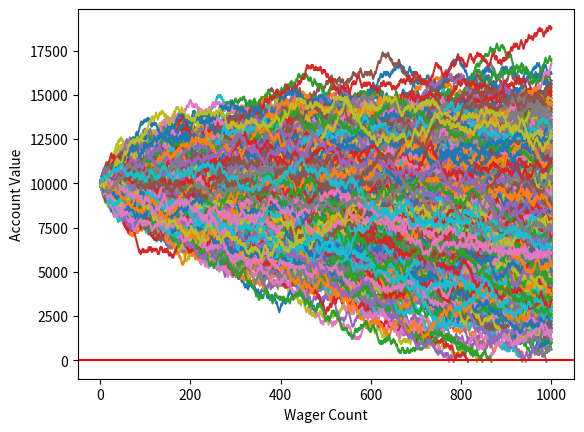

Here is the Python script that generated this plot:
import random
import matplotlib
import matplotlib.pyplot as plt
import time

def rollDice():
    roll = random.randint(1,100)

    if roll == 100:
        return False
    elif roll <= 50:
        return False
    elif 100 > roll >= 50:
        return True


def doubler_bettor(funds,initial_wager,wager_count):
    global broke_count
    value = funds
    wager = initial_wager
    wX = []
    vY = []
    currentWager = 1
    previousWager = 'win'
    previousWagerAmount = initial_wager

    while currentWager <= wager_count:
        if previousWager == 'win':
            if rollDice():
                value += wager
                wX.append(currentWager)
                vY.append(value)
            else:
                value -= wager 
                previousWager = 'loss'
                previousWagerAmount = wager
                wX.append(currentWager)
                vY.append(value)
                if value < 0:
                    broke_count += 1
                    currentWager += 10000000000000000
        elif previousWager == 'loss':
            if rollDice():
                wager = previousWagerAmount * 2
                value += wager
                wager = initial_wager
                previousWager = 'win'
                wX.append(currentWager)
                vY.append(value)
            else:
                wager = previousWagerAmount * 2
                value -= wager
                previousWager = 'loss'
                previousWagerAmount = wager
                wX.append(currentWager)
                vY.append(value)
                if value < 0:
                    currentWager += 10000000000000000
                    broke_count += 1

        currentWager += 1

    plt.plot(wX,vY)


def simple_bettor(funds,initial_wager,wager_count):
    ####
    global broke_count
    
    value = funds
    wager = initial_wager
    wX = []
    vY = []
    currentWager = 1
    while currentWager <= wager_count:
        if rollDice():
            value += wager
            wX.append(currentWager)
            vY.append(value)
        else:
            value -= wager
            wX.append(currentWager)
            vY.append(value)

            ###add me
            if value < 0:
                currentWager += 10000000000000000
                broke_count += 1
        currentWager += 1
    plt.plot(wX,vY)

    
x = 0
broke_count = 0
while x < 1000:             
    simple_bettor(10000,100,1000)
    x+=1
print(('death rate:',(broke_count/float(x)) * 100))
print(('survival rate:',100 - ((broke_count/float(x)) * 100)))
plt.axhline(0, color = 'r')
plt.ylabel('Account Value')
plt.xlabel('Wager Count')
plt.show()
